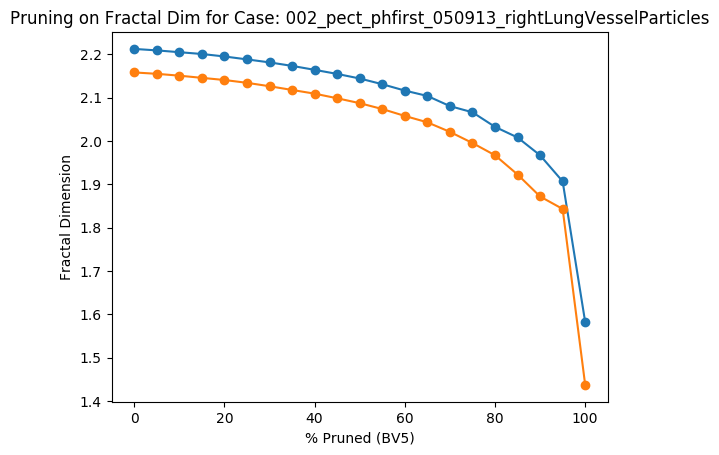

Values plotted in this chart, from the file beside it:
Percent Threshold (BV5), Fractal Dimension
0, 2.158
5, 2.155
10, 2.151
15, 2.146
20, 2.141
25, 2.134
30, 2.127
35, 2.118
40, 2.109
45, 2.099
50, 2.087
55, 2.074
60, 2.058
65, 2.043
70, 2.021
75, 1.995
80, 1.967
85, 1.923
90, 1.872
95, 1.843
100, 1.437
